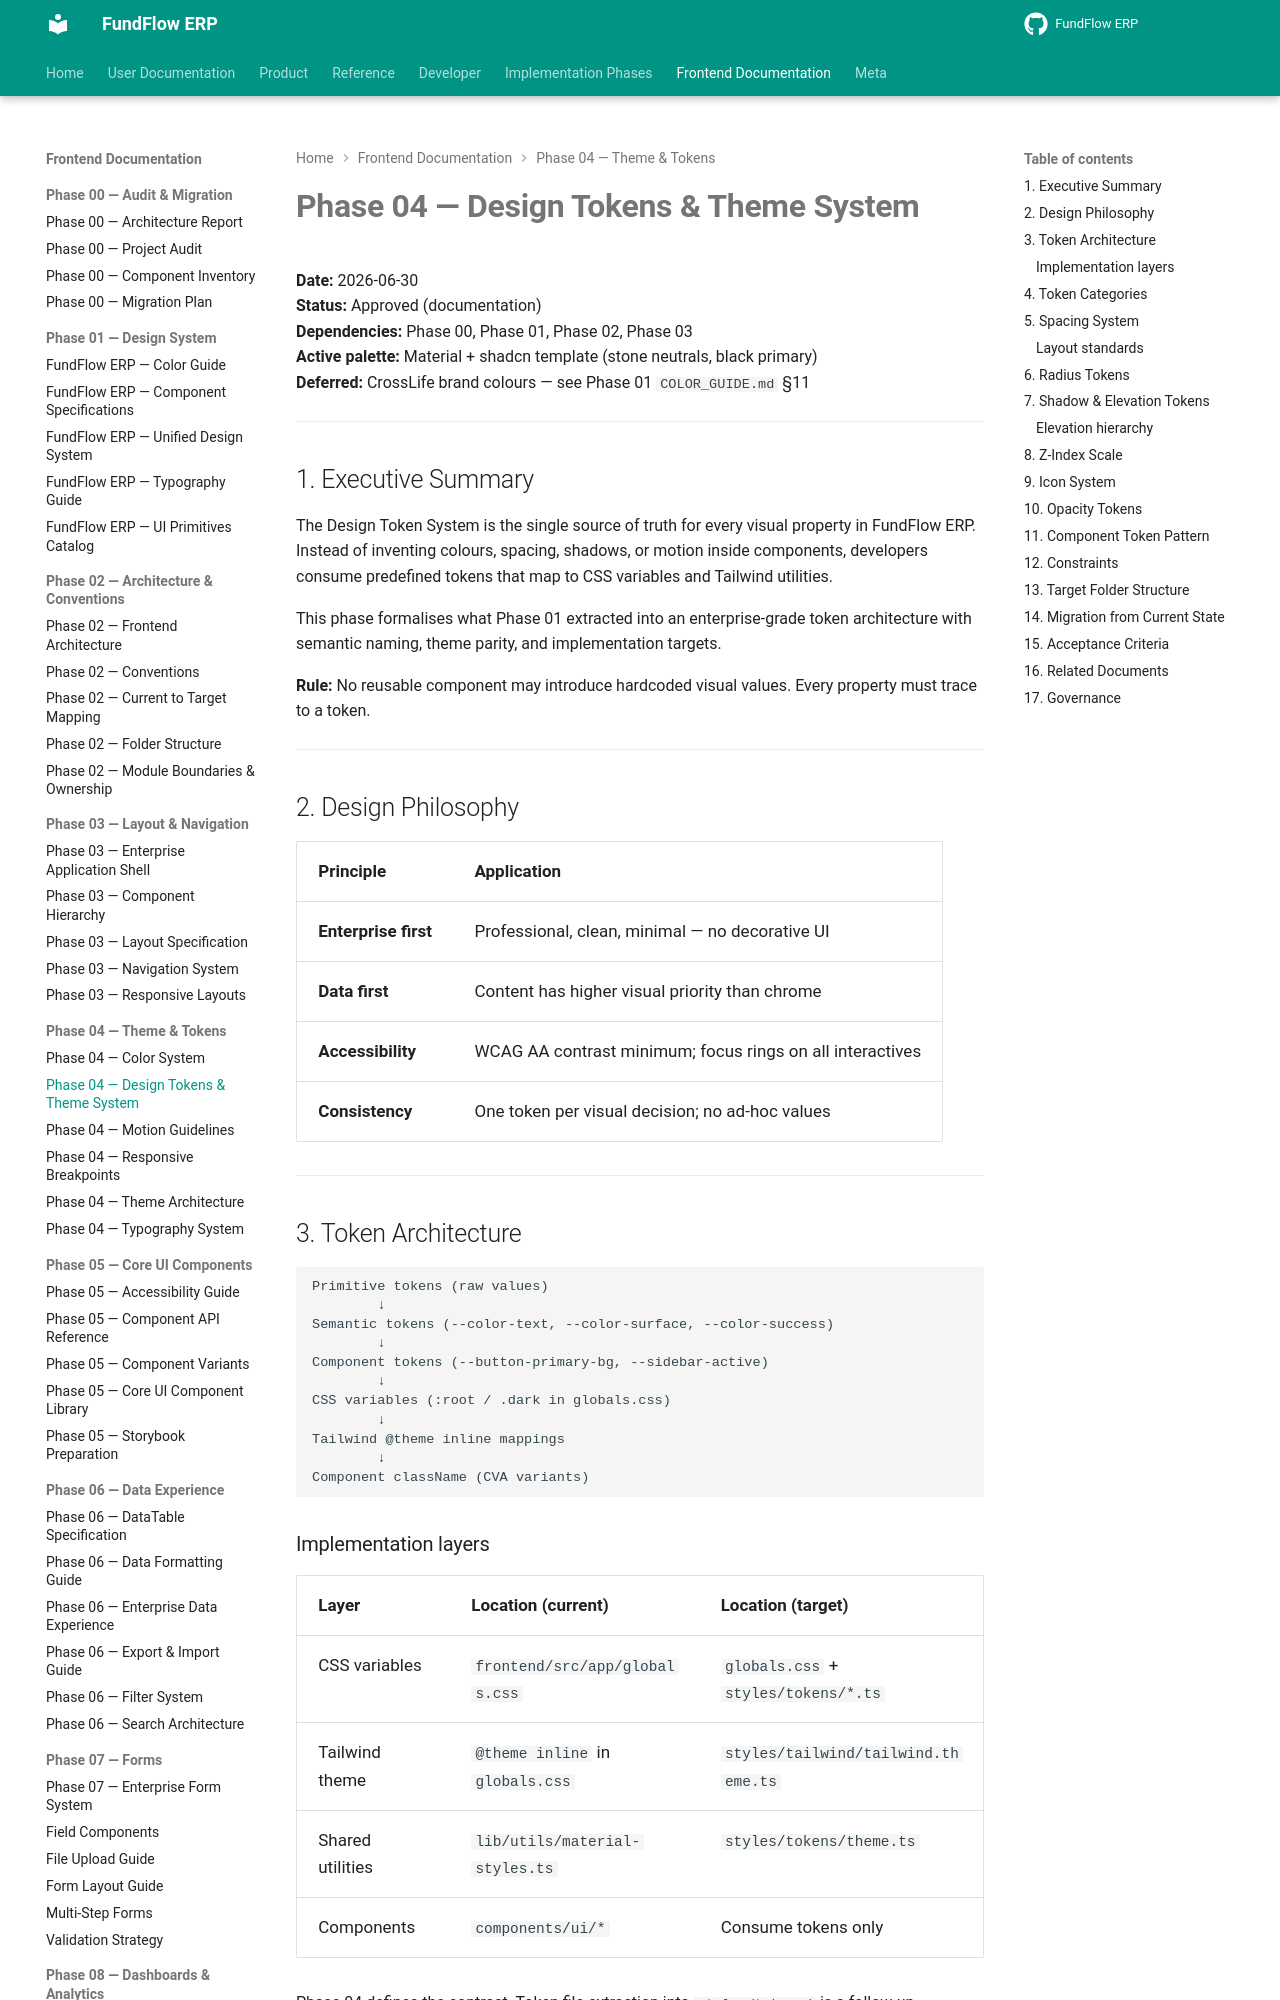

repository: Amanijr/FundFlow · page: frontend/phase-04/DESIGN_TOKENS_AND_THEME/index.html · generator: mkdocs

# Phase 04 — Design Tokens & Theme System

**Date:** 2026-06-30  
**Status:** Approved (documentation)  
**Dependencies:** Phase 00, Phase 01, Phase 02, Phase 03  
**Active palette:** Material + shadcn template (stone neutrals, black primary)  
**Deferred:** CrossLife brand colours — see Phase 01 `COLOR_GUIDE.md` §11

---

## 1. Executive Summary

The Design Token System is the single source of truth for every visual property in FundFlow ERP. Instead of inventing colours, spacing, shadows, or motion inside components, developers consume predefined tokens that map to CSS variables and Tailwind utilities.

This phase formalises what Phase 01 extracted into an enterprise-grade token architecture with semantic naming, theme parity, and implementation targets.

**Rule:** No reusable component may introduce hardcoded visual values. Every property must trace to a token.

---

## 2. Design Philosophy

| Principle | Application |
|-----------|-------------|
| **Enterprise first** | Professional, clean, minimal — no decorative UI |
| **Data first** | Content has higher visual priority than chrome |
| **Accessibility** | WCAG AA contrast minimum; focus rings on all interactives |
| **Consistency** | One token per visual decision; no ad-hoc values |

---

## 3. Token Architecture

```
Primitive tokens (raw values)
        ↓
Semantic tokens (--color-text, --color-surface, --color-success)
        ↓
Component tokens (--button-primary-bg, --sidebar-active)
        ↓
CSS variables (:root / .dark in globals.css)
        ↓
Tailwind @theme inline mappings
        ↓
Component className (CVA variants)
```
